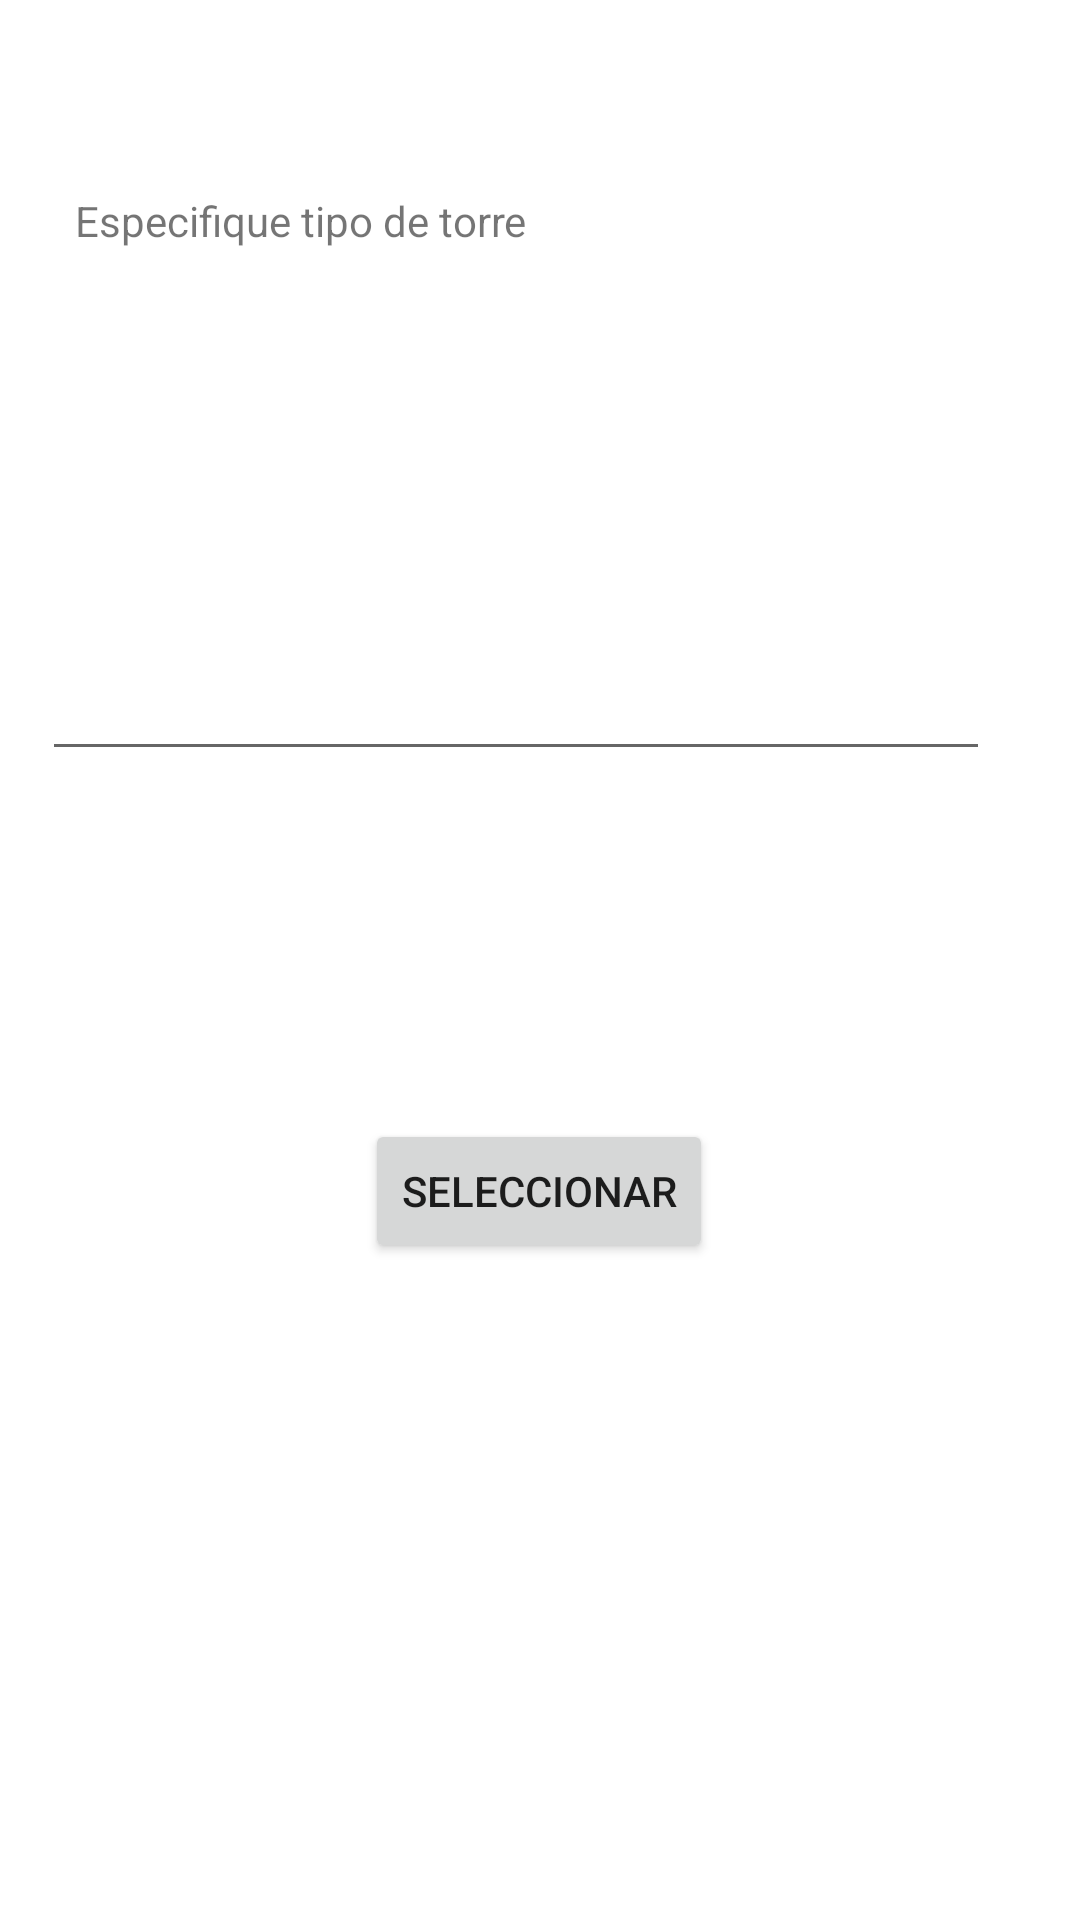

Here is an Android app screen rendered from its layout file. Give the layout XML and the strings, colors and styles it references.
<!-- AndroidManifest.xml: application theme Theme.INVENTARIOR7 -->
<!-- res/layout/activity_otra_torre.xml -->
<?xml version="1.0" encoding="utf-8"?>
<androidx.constraintlayout.widget.ConstraintLayout
    xmlns:android="http://schemas.android.com/apk/res/android"
    xmlns:app="http://schemas.android.com/apk/res-auto"
    xmlns:tools="http://schemas.android.com/tools"
    android:layout_width="match_parent"
    android:layout_height="match_parent"
    tools:context=".OtraTorre">

    <TextView
        android:id="@+id/textViewOtraTorre"
        android:layout_width="wrap_content"
        android:layout_height="wrap_content"
        android:layout_marginTop="64dp"
        android:text="@string/textview_otra_torre"
        app:layout_constraintEnd_toEndOf="parent"
        app:layout_constraintHorizontal_bias="0.12"
        app:layout_constraintStart_toStartOf="parent"
        app:layout_constraintTop_toTopOf="parent" />

    <EditText
        android:id="@+id/editText_otra_torre"
        android:layout_width="316dp"
        android:layout_height="46dp"
        android:layout_marginTop="128dp"
        android:autofillHints=""
        android:inputType="text"
        app:layout_constraintEnd_toEndOf="parent"
        app:layout_constraintHorizontal_bias="0.315"
        app:layout_constraintStart_toStartOf="parent"
        app:layout_constraintTop_toBottomOf="@+id/textViewOtraTorre"
        tools:ignore="LabelFor" />

    <Button
        android:id="@+id/buttonSelect_otra_torre"
        android:layout_width="wrap_content"
        android:layout_height="wrap_content"
        android:layout_marginTop="116dp"
        android:text="@string/button_select_otra_torre"
        app:layout_constraintEnd_toEndOf="parent"
        app:layout_constraintHorizontal_bias="0.498"
        app:layout_constraintStart_toStartOf="parent"
        app:layout_constraintTop_toBottomOf="@+id/editText_otra_torre" />
</androidx.constraintlayout.widget.ConstraintLayout>
<!-- resources referenced by this layout -->
<resources>
  <string name="button_select_otra_torre">Seleccionar</string>
  <string name="textview_otra_torre">Especifique tipo de torre</string>
  <style name="Theme.INVENTARIOR7" parent="Theme.MaterialComponents.DayNight.DarkActionBar">
          
          <item name="colorPrimary">@color/purple_500</item>
          <item name="colorPrimaryVariant">@color/purple_700</item>
          <item name="colorOnPrimary">@color/white</item>
          
          <item name="colorSecondary">@color/teal_200</item>
          <item name="colorSecondaryVariant">@color/teal_700</item>
          <item name="colorOnSecondary">@color/black</item>
          
          <item name="android:statusBarColor">?attr/colorPrimaryVariant</item>
          
      </style>
  <!-- not gathered from this repository: default colours our renderer supplied (Android Studio template values) -->
  <color name="purple_500">#FF6200EE</color>
  <color name="purple_700">#FF3700B3</color>
  <color name="teal_200">#FF03DAC5</color>
  <color name="teal_700">#FF018786</color>
  <color name="black">#FF000000</color>
  <color name="white">#FFFFFFFF</color>
</resources>
